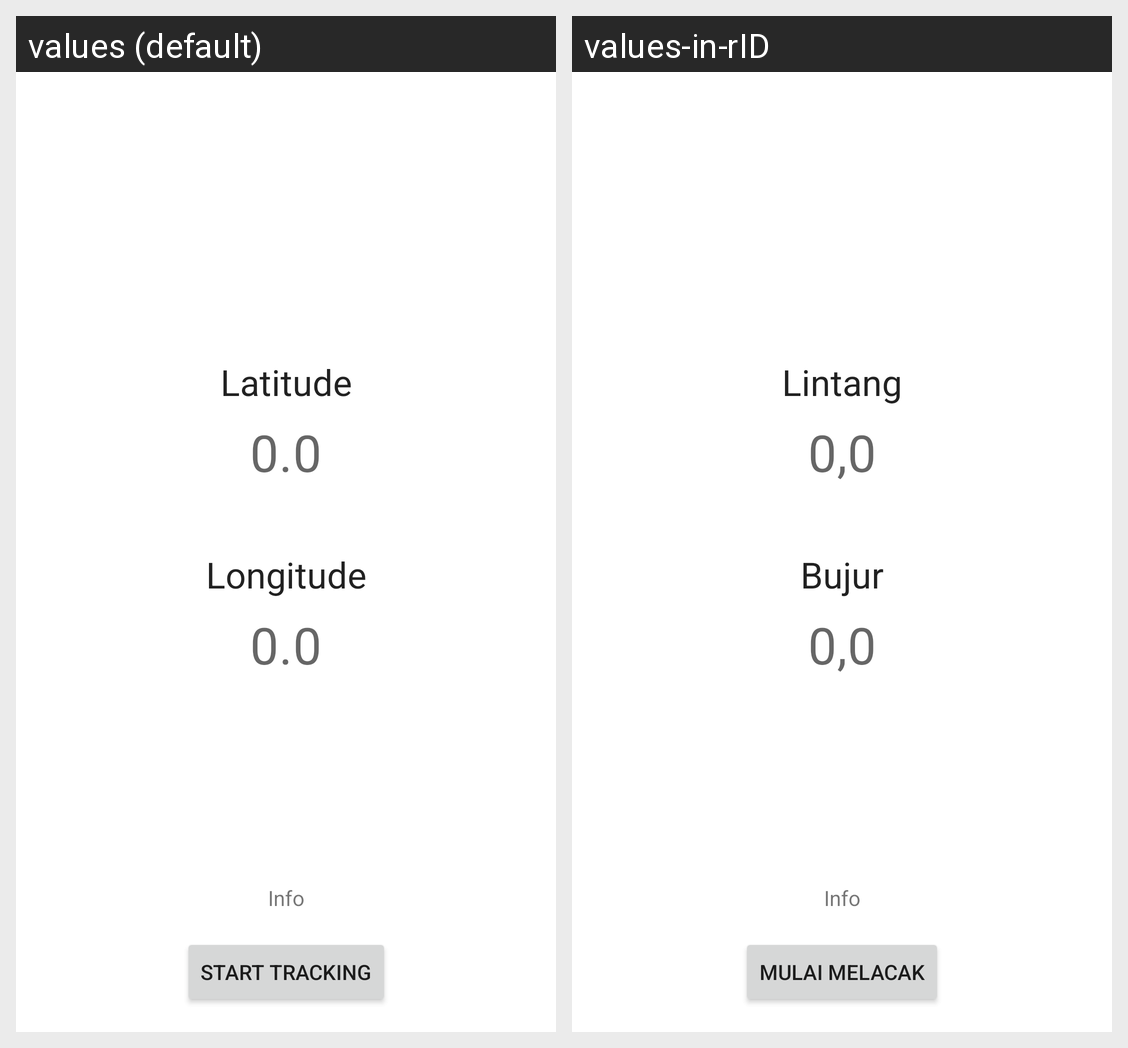

The Android screen above is rendered under two locales of the same app. Produce the string resources it draws, with the default and per-locale values.
Android screen res/layout/activity_main.xml rendered under 2 locales, left to right: values (default), values-in-rID. Device: Nexus 5 (rendered at 1080×1920; each locale shown at half size, 540×960, under a caption strip naming it); theme Theme.CobaGPS.
Strings drawn on this screen, with the default value and each locale's value (text and hints the layout hard-codes, and strings that could not be matched under every locale, appear in the picture but are not listed):

btn_start
  values: Start Tracking
  values-in-rID: Mulai Melacak

lab_lat
  values: Latitude
  values-in-rID: Lintang

val_lat
  values: 0.0
  values-in-rID: 0,0

lab_lon
  values: Longitude
  values-in-rID: Bujur

val_lon
  values: 0.0
  values-in-rID: 0,0

info_default
  values: Info
  values-in-rID: Info
